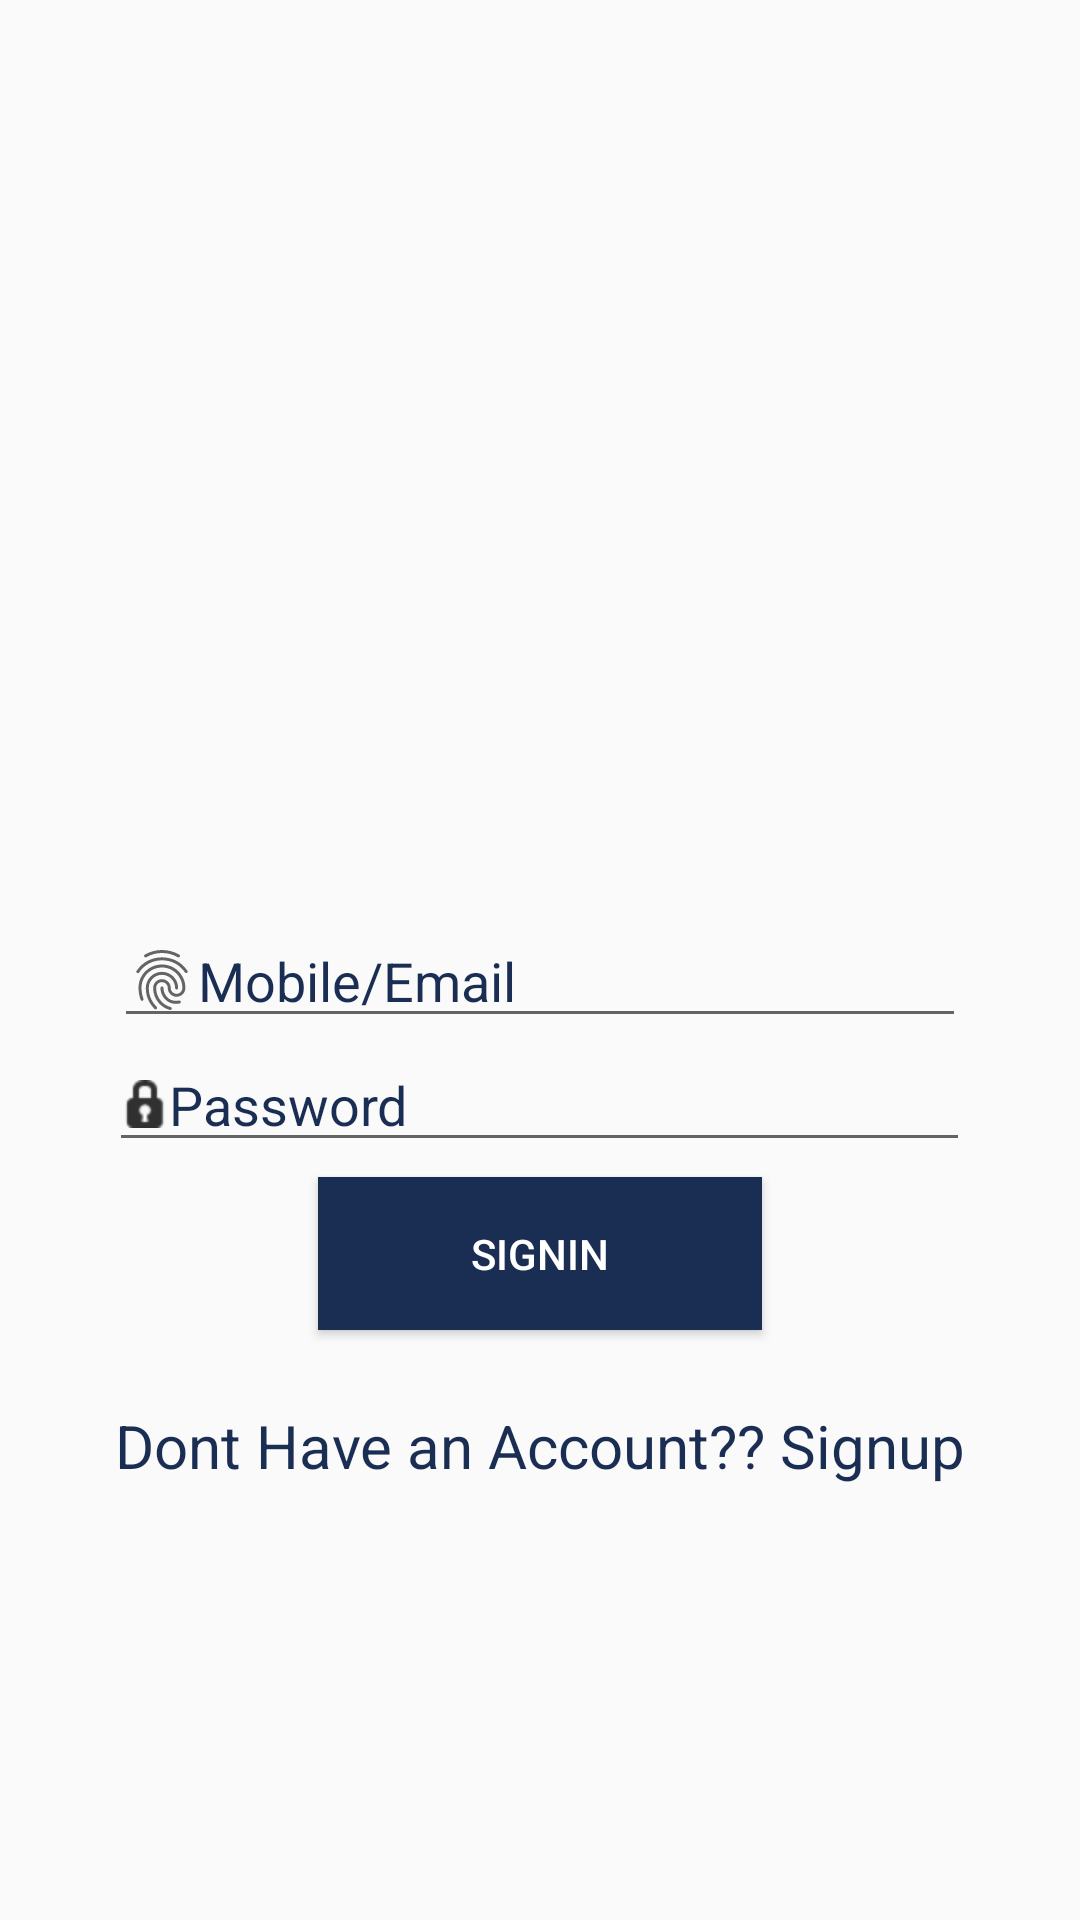

Layout XML and referenced resources for this Android screen:
<!-- AndroidManifest.xml: application theme AppTheme -->
<!-- res/layout/firstpage.xml -->
<?xml version="1.0" encoding="utf-8"?>
<LinearLayout xmlns:android="http://schemas.android.com/apk/res/android"
    xmlns:app="http://schemas.android.com/apk/res-auto"
    xmlns:tools="http://schemas.android.com/tools"
    android:layout_width="match_parent"
    android:layout_height="match_parent"
    android:gravity="center"
    android:orientation="vertical"
    tools:context="com.example.hari.isthree.Firstpage">

    <ImageView
        android:id="@+id/imageView2"
        android:layout_width="150dp"
        android:layout_height="150dp"
        android:layout_marginBottom="10dp"
        app:srcCompat="@drawable/logo"
        tools:layout_editor_absoluteX="92dp"
        tools:layout_editor_absoluteY="16dp" />

    <EditText
        android:id="@+id/editText3"
        android:layout_width="284dp"
        android:layout_height="wrap_content"
        android:drawableStart="?android:attr/fingerprintAuthDrawable"
        android:ems="10"
        android:hint="Mobile/Email"
        android:inputType="textPersonName"
        android:textColor="#1A2D52"
        android:textColorHighlight="#1A2D52"
        android:textColorHint="#1A2D52"
        android:textColorLink="#1A2D52"
        tools:layout_editor_absoluteX="85dp"
        tools:layout_editor_absoluteY="260dp" />

    <EditText
        android:id="@+id/editText4"
        android:layout_width="287dp"
        android:layout_height="wrap_content"
        android:drawableStart="@android:drawable/ic_secure"
        android:ems="10"
        android:hint="Password"
        android:inputType="textPassword"
        android:textColor="#1A2D52"
        android:textColorHighlight="#1A2D52"
        android:textColorHint="#1A2D52"
        android:textColorLink="#1A2D52"
        tools:layout_editor_absoluteX="85dp"
        tools:layout_editor_absoluteY="329dp" />

    <Button
        android:id="@+id/signin"
        android:layout_width="148dp"
        android:layout_height="51dp"
        android:layout_marginTop="5dp"
        android:background="#1A2D52"
        android:text="SIGNIN"
        android:textColor="@android:color/background_light"
        tools:layout_editor_absoluteX="148dp"
        tools:layout_editor_absoluteY="384dp" />

    <TextView
        android:id="@+id/signuptext"
        android:layout_width="match_parent"
        android:layout_height="wrap_content"
        android:layout_marginTop="25dp"
        android:gravity="center"
        android:text="Dont Have an Account?? Signup"
        android:textColor="#1A2D52"
        android:textSize="20sp" />
</LinearLayout>
<!-- resources referenced by this layout -->
<resources>
  <style name="AppTheme" parent="Theme.AppCompat.Light.NoActionBar">
          
          <item name="colorPrimary">@color/colorPrimary</item>
          <item name="colorPrimaryDark">@color/colorPrimaryDark</item>
          <item name="colorAccent">@color/colorAccent</item>
      </style>
  <color name="colorPrimary">#3F51B5</color>
  <color name="colorPrimaryDark">#303f9f</color>
  <color name="colorAccent">#1A2D52</color>
</resources>
